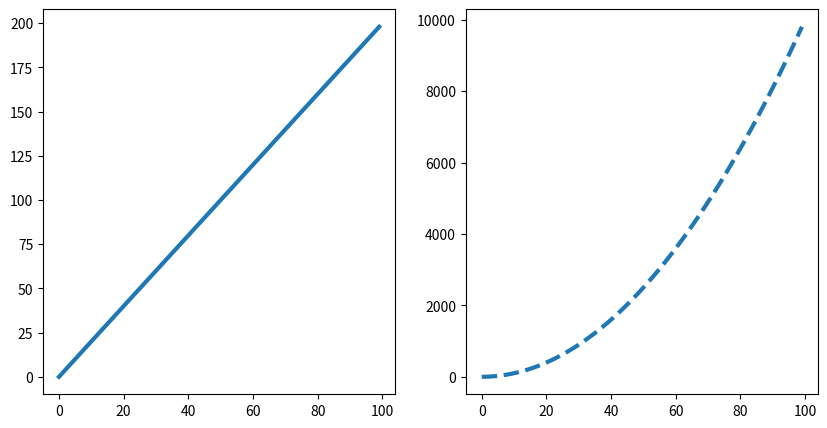

Write Python code to recreate this figure.
import numpy as np
import matplotlib.pyplot as plt

x = np.arange(0,100, step=1)
y = x*2
z = x**2
'''
fig0 = plt.figure()
axis = fig0.add_axes([0.1,0.1,0.8,0.8])
axis.plot(x,y)
axis.set_xlabel('x')
axis.set_ylabel('y')
axis.set_title('title')
plt.show()
'''
'''
fig1 = plt.figure()
ax1 = fig1.add_axes([0.06,0.01,0.85,0.9])
ax2 = fig1.add_axes([0.16,0.5,0.4,0.3])
ax1.plot(x,y)
ax1.set_xlabel('x')
ax1.set_ylabel('y')
ax2.plot(x,y)
ax2.set_xlabel('x')
ax2.set_ylabel('y')
plt.show()
'''
'''
fig = plt.figure()
ax1 = fig.add_axes([0.1, 0.1, 0.8, 0.8])
ax2 = fig.add_axes([0.16,0.5,0.4,0.5])
ax1.plot(x,z)
ax2.plot(x,z)
ax2.set_xlim([20,22])
ax2.set_ylim([30,50])
ax2.set_title('Zoom')
plt.show()
'''
fig, axes = plt.subplots(nrows=1, ncols=2, figsize=(10,5))
axes[0].plot(x, y, lw = 3, ls = '-')
axes[1].plot(x, z, lw = 3, ls = '--')
plt.show()